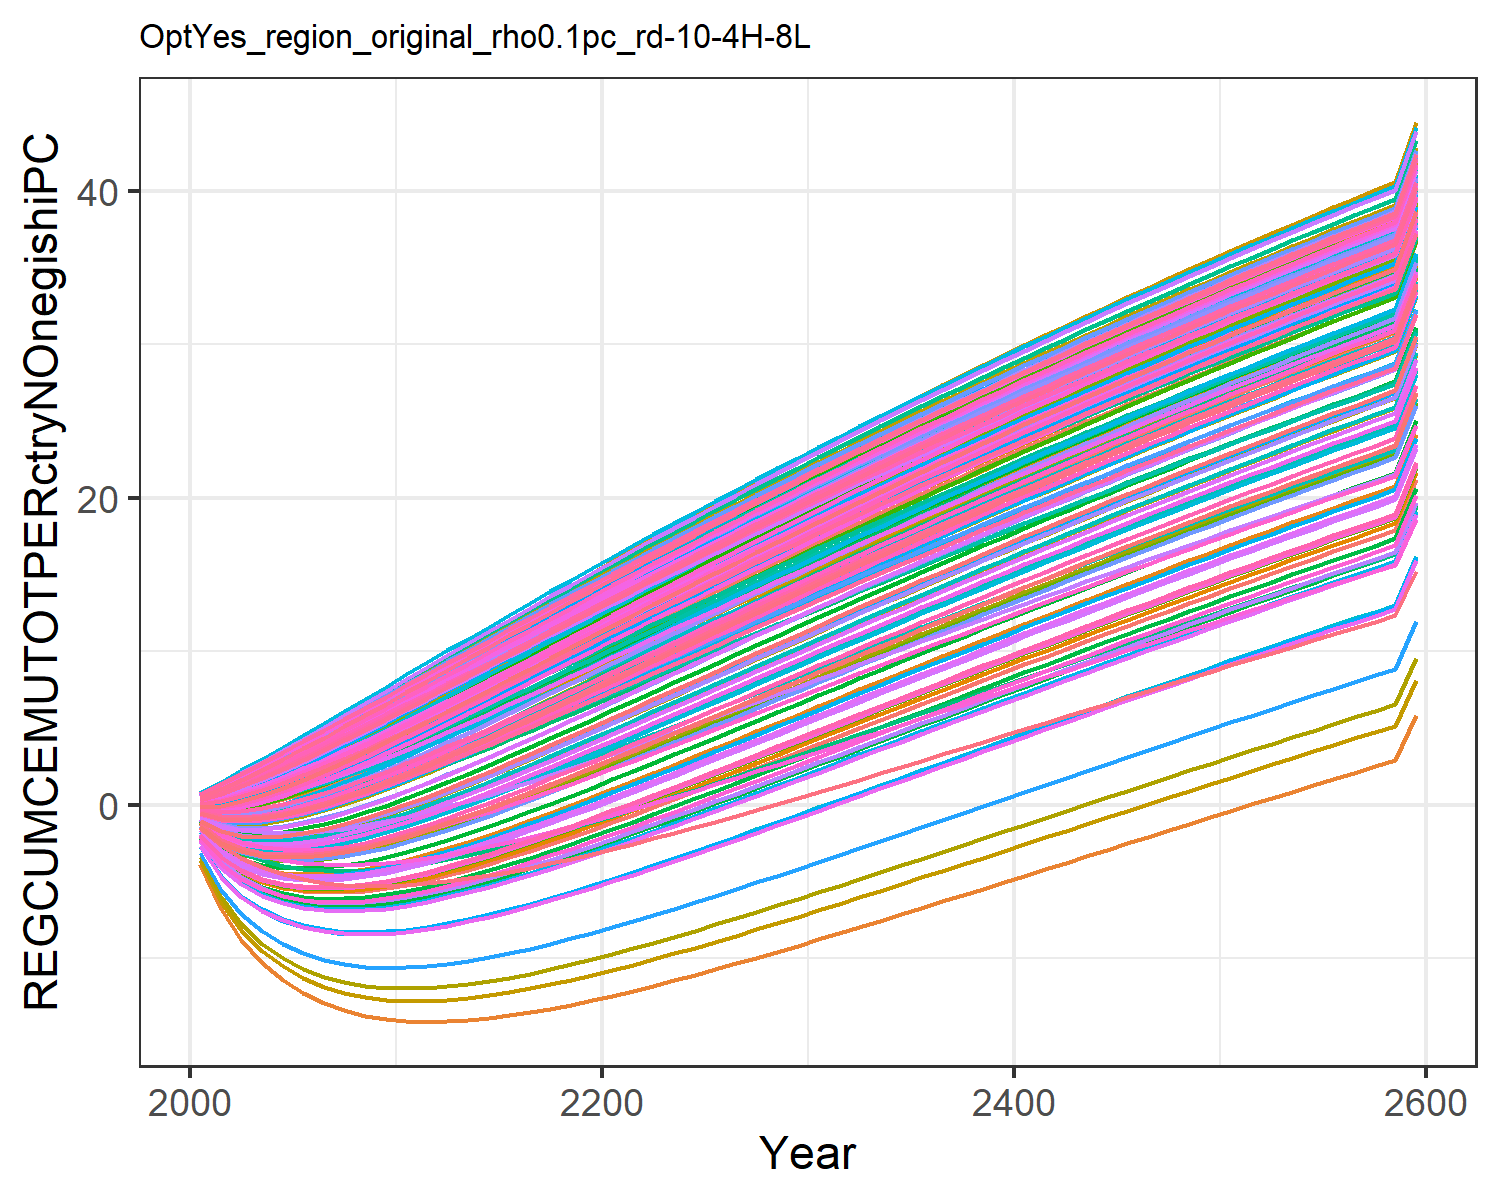

The data file committed next to this chart (first rows):
-1.8927983449656178, -0.6237056291404299, -0.04560242856733998, 0.5239057545132222, 0.2936834778693437, -0.20928471559883555, 0.6022118793093816, 0.6234176394646384, 0.10168237958624993, -3.8711406639901638, 0.6063095311513966, -1.7827421327198998, -2.073021025695289, -1.0233953453663824, 0.1793036335423146, 0.4090240248828664, 0.4238419089047091, -0.012768122942178328, 0.13792971749105953, -0.1104840848162949, -0.17869051210934828, 0.18316200428395235, 0.2471950601394507, 0.5465404302448403
-3.403, -0.943, 0.02831, 1.111, 0.6913, -0.2782, 1.227, 1.266, 0.3047, -6.807, 1.233, -3.037, -3.561, -1.784, 0.4505, 0.8985, 0.9303, 0.0903, 0.3732, -0.0526, -0.1773, 0.4877, 0.6053, 1.144
-4.356, -0.9552, 0.2598, 1.747, 1.175, -0.163, 1.868, 1.928, 0.6416, -8.802, 1.88, -3.758, -4.46, -2.159, 0.8433, 1.452, 1.505, 0.3458, 0.7369, 0.146, -0.0256, 0.8932, 1.056, 1.821
-4.988, -0.807, 0.589, 2.415, 1.715, 0.06694, 2.529, 2.607, 1.061, -10.3, 2.545, -4.198, -5.046, -2.312, 1.311, 2.047, 2.124, 0.6959, 1.18, 0.4382, 0.2263, 1.365, 1.566, 2.539
-5.391, -0.5441, 0.9881, 3.105, 2.295, 0.3793, 3.206, 3.302, 1.539, -11.43, 3.228, -4.434, -5.407, -2.308, 1.831, 2.672, 2.773, 1.113, 1.678, 0.799, 0.5518, 1.885, 2.12, 3.286
-5.62, -0.1967, 1.443, 3.811, 2.905, 0.758, 3.898, 4.01, 2.064, -12.28, 3.926, -4.519, -5.599, -2.186, 2.393, 3.319, 3.446, 1.585, 2.222, 1.212, 0.9337, 2.441, 2.707, 4.051
-5.717, 0.2134, 1.943, 4.53, 3.539, 1.19, 4.6, 4.729, 2.627, -12.93, 4.634, -4.488, -5.664, -1.973, 2.989, 3.983, 4.136, 2.099, 2.8, 1.669, 1.362, 3.026, 3.32, 4.829
-5.707, 0.6733, 2.478, 5.258, 4.192, 1.664, 5.31, 5.455, 3.218, -13.41, 5.351, -4.366, -5.626, -1.689, 3.61, 4.662, 4.84, 2.648, 3.406, 2.161, 1.829, 3.635, 3.954, 5.616
-5.611, 1.173, 3.042, 5.993, 4.86, 2.172, 6.025, 6.187, 3.832, -13.76, 6.073, -4.17, -5.504, -1.348, 4.251, 5.351, 5.554, 3.223, 4.034, 2.681, 2.326, 4.262, 4.604, 6.409
-5.442, 1.706, 3.626, 6.733, 5.539, 2.707, 6.744, 6.921, 4.463, -13.98, 6.799, -3.908, -5.31, -0.9572, 4.907, 6.049, 6.276, 3.819, 4.677, 3.225, 2.848, 4.904, 5.267, 7.205
-5.212, 2.266, 4.228, 7.477, 6.227, 3.262, 7.465, 7.657, 5.108, -14.11, 7.527, -3.594, -5.057, -0.5268, 5.574, 6.754, 7.003, 4.431, 5.333, 3.787, 3.391, 5.557, 5.939, 8.004
-4.928, 2.848, 4.844, 8.221, 6.921, 3.834, 8.186, 8.394, 5.763, -14.15, 8.256, -3.237, -4.755, -0.06137, 6.25, 7.462, 7.734, 5.056, 5.998, 4.364, 3.949, 6.218, 6.619, 8.803
-4.604, 3.446, 5.471, 8.967, 7.619, 4.422, 8.908, 9.13, 6.427, -14.13, 8.986, -2.845, -4.414, 0.4299, 6.934, 8.174, 8.467, 5.692, 6.672, 4.954, 4.522, 6.887, 7.304, 9.602
-4.246, 4.057, 6.108, 9.712, 8.321, 5.022, 9.631, 9.867, 7.098, -14.04, 9.716, -2.424, -4.04, 0.9427, 7.623, 8.887, 9.201, 6.337, 7.352, 5.555, 5.106, 7.561, 7.994, 10.4
-3.859, 4.678, 6.752, 10.46, 9.026, 5.631, 10.35, 10.6, 7.774, -13.91, 10.44, -1.979, -3.638, 1.473, 8.316, 9.602, 9.935, 6.988, 8.036, 6.163, 5.7, 8.239, 8.687, 11.19
-3.448, 5.308, 7.401, 11.2, 9.73, 6.248, 11.07, 11.33, 8.452, -13.74, 11.17, -1.514, -3.214, 2.018, 9.01, 10.32, 10.67, 7.644, 8.723, 6.778, 6.3, 8.919, 9.381, 11.98
-3.017, 5.943, 8.053, 11.94, 10.44, 6.87, 11.79, 12.06, 9.133, -13.54, 11.89, -1.032, -2.77, 2.574, 9.706, 11.03, 11.4, 8.303, 9.411, 7.398, 6.906, 9.6, 10.08, 12.77
-2.569, 6.583, 8.708, 12.67, 11.14, 7.495, 12.5, 12.79, 9.815, -13.3, 12.62, -0.5373, -2.31, 3.14, 10.4, 11.74, 12.13, 8.965, 10.1, 8.021, 7.516, 10.28, 10.77, 13.55
-2.106, 7.226, 9.364, 13.41, 11.84, 8.124, 13.21, 13.51, 10.5, -13.04, 13.33, -0.03075, -1.837, 3.713, 11.1, 12.45, 12.86, 9.627, 10.79, 8.646, 8.129, 10.96, 11.46, 14.33
-1.632, 7.871, 10.02, 14.14, 12.54, 8.755, 13.92, 14.23, 11.18, -12.75, 14.05, 0.4852, -1.352, 4.292, 11.79, 13.15, 13.58, 10.29, 11.47, 9.273, 8.744, 11.64, 12.15, 15.1
-1.148, 8.517, 10.68, 14.86, 13.24, 9.386, 14.62, 14.95, 11.86, -12.45, 14.76, 1.008, -0.859, 4.876, 12.48, 13.85, 14.3, 10.95, 12.16, 9.9, 9.36, 12.32, 12.84, 15.86
-0.6566, 9.163, 11.33, 15.58, 13.93, 10.02, 15.32, 15.66, 12.53, -12.13, 15.46, 1.537, -0.3585, 5.462, 13.17, 14.55, 15.01, 11.61, 12.84, 10.53, 9.976, 13, 13.53, 16.62
-0.1585, 9.808, 11.99, 16.3, 14.62, 10.65, 16.02, 16.37, 13.21, -11.8, 16.17, 2.07, 0.1476, 6.051, 13.86, 15.25, 15.73, 12.27, 13.52, 11.15, 10.59, 13.67, 14.21, 17.38
0.3451, 10.45, 12.64, 17.01, 15.31, 11.28, 16.71, 17.07, 13.88, -11.45, 16.86, 2.607, 0.6586, 6.641, 14.54, 15.94, 16.43, 12.93, 14.2, 11.78, 11.21, 14.34, 14.89, 18.13
0.8532, 11.09, 13.29, 17.72, 15.99, 11.91, 17.39, 17.76, 14.55, -11.09, 17.56, 3.147, 1.174, 7.232, 15.22, 16.63, 17.13, 13.58, 14.88, 12.4, 11.82, 15.01, 15.57, 18.87
1.365, 11.73, 13.94, 18.42, 16.67, 12.54, 18.08, 18.46, 15.22, -10.73, 18.25, 3.689, 1.692, 7.824, 15.9, 17.31, 17.83, 14.23, 15.55, 13.02, 12.43, 15.67, 16.24, 19.61
1.88, 12.37, 14.58, 19.11, 17.35, 13.16, 18.75, 19.14, 15.88, -10.35, 18.93, 4.233, 2.213, 8.415, 16.57, 17.99, 18.52, 14.88, 16.21, 13.64, 13.05, 16.33, 16.91, 20.34
2.398, 13.01, 15.22, 19.8, 18.02, 13.78, 19.43, 19.83, 16.54, -9.97, 19.61, 4.777, 2.736, 9.005, 17.24, 18.66, 19.21, 15.53, 16.88, 14.26, 13.65, 16.99, 17.57, 21.06
2.916, 13.64, 15.86, 20.49, 18.69, 14.4, 20.09, 20.5, 17.19, -9.58, 20.28, 5.322, 3.26, 9.594, 17.9, 19.33, 19.9, 16.17, 17.54, 14.88, 14.26, 17.64, 18.23, 21.78
3.436, 14.27, 16.49, 21.17, 19.35, 15.02, 20.76, 21.18, 17.84, -9.185, 20.95, 5.867, 3.785, 10.18, 18.56, 19.99, 20.57, 16.81, 18.19, 15.49, 14.87, 18.29, 18.89, 22.49
3.957, 14.89, 17.13, 21.85, 20, 15.64, 21.42, 21.84, 18.49, -8.786, 21.62, 6.412, 4.31, 10.77, 19.21, 20.65, 21.25, 17.44, 18.84, 16.1, 15.47, 18.93, 19.54, 23.2
4.478, 15.52, 17.75, 22.52, 20.66, 16.25, 22.07, 22.51, 19.13, -8.381, 22.27, 6.956, 4.836, 11.35, 19.86, 21.31, 21.91, 18.08, 19.49, 16.71, 16.07, 19.57, 20.19, 23.9
4.999, 16.14, 18.38, 23.18, 21.31, 16.85, 22.72, 23.16, 19.77, -7.973, 22.93, 7.5, 5.361, 11.93, 20.51, 21.96, 22.58, 18.7, 20.13, 17.31, 16.66, 20.21, 20.83, 24.59
5.519, 16.75, 19, 23.84, 21.95, 17.46, 23.36, 23.82, 20.41, -7.562, 23.58, 8.042, 5.886, 12.51, 21.15, 22.6, 23.23, 19.33, 20.77, 17.91, 17.25, 20.84, 21.47, 25.28
6.038, 17.36, 19.61, 24.49, 22.59, 18.06, 24, 24.46, 21.03, -7.148, 24.22, 8.582, 6.409, 13.09, 21.79, 23.24, 23.88, 19.94, 21.4, 18.5, 17.84, 21.46, 22.1, 25.96
6.557, 17.97, 20.22, 25.14, 23.22, 18.66, 24.63, 25.1, 21.66, -6.732, 24.86, 9.121, 6.932, 13.66, 22.42, 23.88, 24.53, 20.56, 22.03, 19.1, 18.43, 22.09, 22.73, 26.64
7.074, 18.57, 20.83, 25.79, 23.85, 19.25, 25.26, 25.74, 22.28, -6.314, 25.49, 9.657, 7.453, 14.23, 23.05, 24.51, 25.17, 21.17, 22.65, 19.69, 19.01, 22.7, 23.36, 27.31
7.59, 19.17, 21.43, 26.42, 24.47, 19.84, 25.88, 26.37, 22.9, -5.894, 26.12, 10.19, 7.972, 14.8, 23.67, 25.14, 25.81, 21.78, 23.27, 20.27, 19.59, 23.32, 23.98, 27.97
8.104, 19.77, 22.03, 27.06, 25.09, 20.43, 26.5, 27, 23.51, -5.473, 26.74, 10.72, 8.49, 15.37, 24.29, 25.76, 26.44, 22.38, 23.88, 20.85, 20.17, 23.93, 24.59, 28.63
8.616, 20.36, 22.63, 27.68, 25.71, 21.01, 27.11, 27.62, 24.11, -5.051, 27.36, 11.25, 9.006, 15.93, 24.9, 26.37, 27.06, 22.97, 24.49, 21.43, 20.74, 24.53, 25.2, 29.28
9.127, 20.94, 23.22, 28.31, 26.31, 21.59, 27.72, 28.23, 24.71, -4.629, 27.98, 11.78, 9.519, 16.48, 25.51, 26.98, 27.68, 23.57, 25.1, 22, 21.31, 25.13, 25.8, 29.93
9.635, 21.53, 23.8, 28.92, 26.92, 22.16, 28.33, 28.84, 25.31, -4.206, 28.58, 12.31, 10.03, 17.04, 26.11, 27.59, 28.3, 24.16, 25.7, 22.57, 21.87, 25.72, 26.4, 30.56
10.14, 22.1, 24.38, 29.53, 27.52, 22.73, 28.92, 29.45, 25.9, -3.783, 29.19, 12.83, 10.54, 17.59, 26.71, 28.19, 28.91, 24.74, 26.29, 23.14, 22.43, 26.31, 27, 31.2
10.65, 22.68, 24.96, 30.14, 28.11, 23.29, 29.52, 30.05, 26.49, -3.359, 29.78, 13.35, 11.05, 18.14, 27.3, 28.78, 29.51, 25.32, 26.88, 23.7, 22.99, 26.9, 27.59, 31.83
11.15, 23.25, 25.53, 30.74, 28.7, 23.86, 30.11, 30.65, 27.07, -2.936, 30.38, 13.87, 11.55, 18.68, 27.89, 29.37, 30.11, 25.89, 27.47, 24.26, 23.54, 27.48, 28.18, 32.45
11.65, 23.81, 26.1, 31.34, 29.29, 24.41, 30.69, 31.24, 27.65, -2.513, 30.96, 14.38, 12.05, 19.22, 28.47, 29.96, 30.71, 26.46, 28.05, 24.81, 24.09, 28.05, 28.76, 33.06
12.14, 24.37, 26.66, 31.93, 29.87, 24.97, 31.27, 31.82, 28.22, -2.09, 31.55, 14.89, 12.55, 19.76, 29.05, 30.54, 31.3, 27.03, 28.62, 25.36, 24.63, 28.63, 29.33, 33.67
12.64, 24.93, 27.22, 32.51, 30.44, 25.52, 31.84, 32.4, 28.79, -1.668, 32.13, 15.4, 13.05, 20.29, 29.62, 31.11, 31.88, 27.59, 29.19, 25.91, 25.17, 29.19, 29.9, 34.28
13.13, 25.48, 27.78, 33.09, 31.01, 26.06, 32.41, 32.98, 29.36, -1.247, 32.7, 15.9, 13.54, 20.82, 30.19, 31.68, 32.46, 28.15, 29.76, 26.45, 25.71, 29.75, 30.47, 34.88
13.62, 26.03, 28.33, 33.67, 31.57, 26.6, 32.97, 33.55, 29.92, -0.8263, 33.27, 16.41, 14.04, 21.34, 30.75, 32.25, 33.03, 28.7, 30.32, 26.99, 26.24, 30.31, 31.03, 35.47
14.1, 26.57, 28.87, 34.24, 32.13, 27.14, 33.53, 34.11, 30.47, -0.4066, 33.83, 16.9, 14.52, 21.87, 31.31, 32.81, 33.6, 29.25, 30.88, 27.52, 26.77, 30.86, 31.59, 36.06
14.59, 27.11, 29.42, 34.8, 32.69, 27.67, 34.09, 34.67, 31.02, 0.01213, 34.39, 17.4, 15.01, 22.38, 31.87, 33.37, 34.17, 29.79, 31.43, 28.05, 27.3, 31.41, 32.14, 36.64
15.07, 27.64, 29.95, 35.36, 33.24, 28.2, 34.64, 35.23, 31.57, 0.4298, 34.94, 17.89, 15.49, 22.9, 32.42, 33.92, 34.72, 30.33, 31.98, 28.57, 27.82, 31.96, 32.69, 37.22
15.54, 28.17, 30.48, 35.91, 33.79, 28.72, 35.18, 35.78, 32.11, 0.8462, 35.49, 18.38, 15.97, 23.41, 32.96, 34.46, 35.28, 30.87, 32.52, 29.1, 28.34, 32.5, 33.23, 37.79
16.02, 28.7, 31.01, 36.46, 34.33, 29.24, 35.72, 36.32, 32.64, 1.261, 36.03, 18.87, 16.45, 23.92, 33.5, 35.01, 35.83, 31.4, 33.06, 29.61, 28.85, 33.03, 33.77, 38.35
16.49, 29.22, 31.54, 37.01, 34.86, 29.76, 36.26, 36.86, 33.17, 1.675, 36.57, 19.35, 16.92, 24.42, 34.04, 35.54, 36.37, 31.92, 33.59, 30.13, 29.36, 33.56, 34.3, 38.91
16.96, 29.74, 32.06, 37.55, 35.4, 30.27, 36.79, 37.4, 33.7, 2.088, 37.11, 19.83, 17.39, 24.92, 34.57, 36.08, 36.91, 32.44, 34.12, 30.63, 29.86, 34.09, 34.83, 39.47
17.43, 30.25, 32.57, 38.08, 35.92, 30.78, 37.31, 37.93, 34.22, 2.499, 37.64, 20.31, 17.86, 25.41, 35.1, 36.6, 37.44, 32.96, 34.65, 31.14, 30.36, 34.61, 35.36, 40.02
17.89, 30.76, 33.08, 38.61, 36.45, 31.28, 37.84, 38.46, 34.74, 2.908, 38.16, 20.78, 18.33, 25.9, 35.62, 37.13, 37.97, 33.47, 35.17, 31.64, 30.86, 35.12, 35.88, 40.56
21.2, 34.4, 36.74, 42.41, 40.19, 34.89, 41.57, 42.22, 38.45, 5.839, 41.92, 24.17, 21.66, 29.42, 39.35, 40.87, 41.76, 37.14, 38.89, 35.23, 34.42, 38.82, 39.6, 44.46
